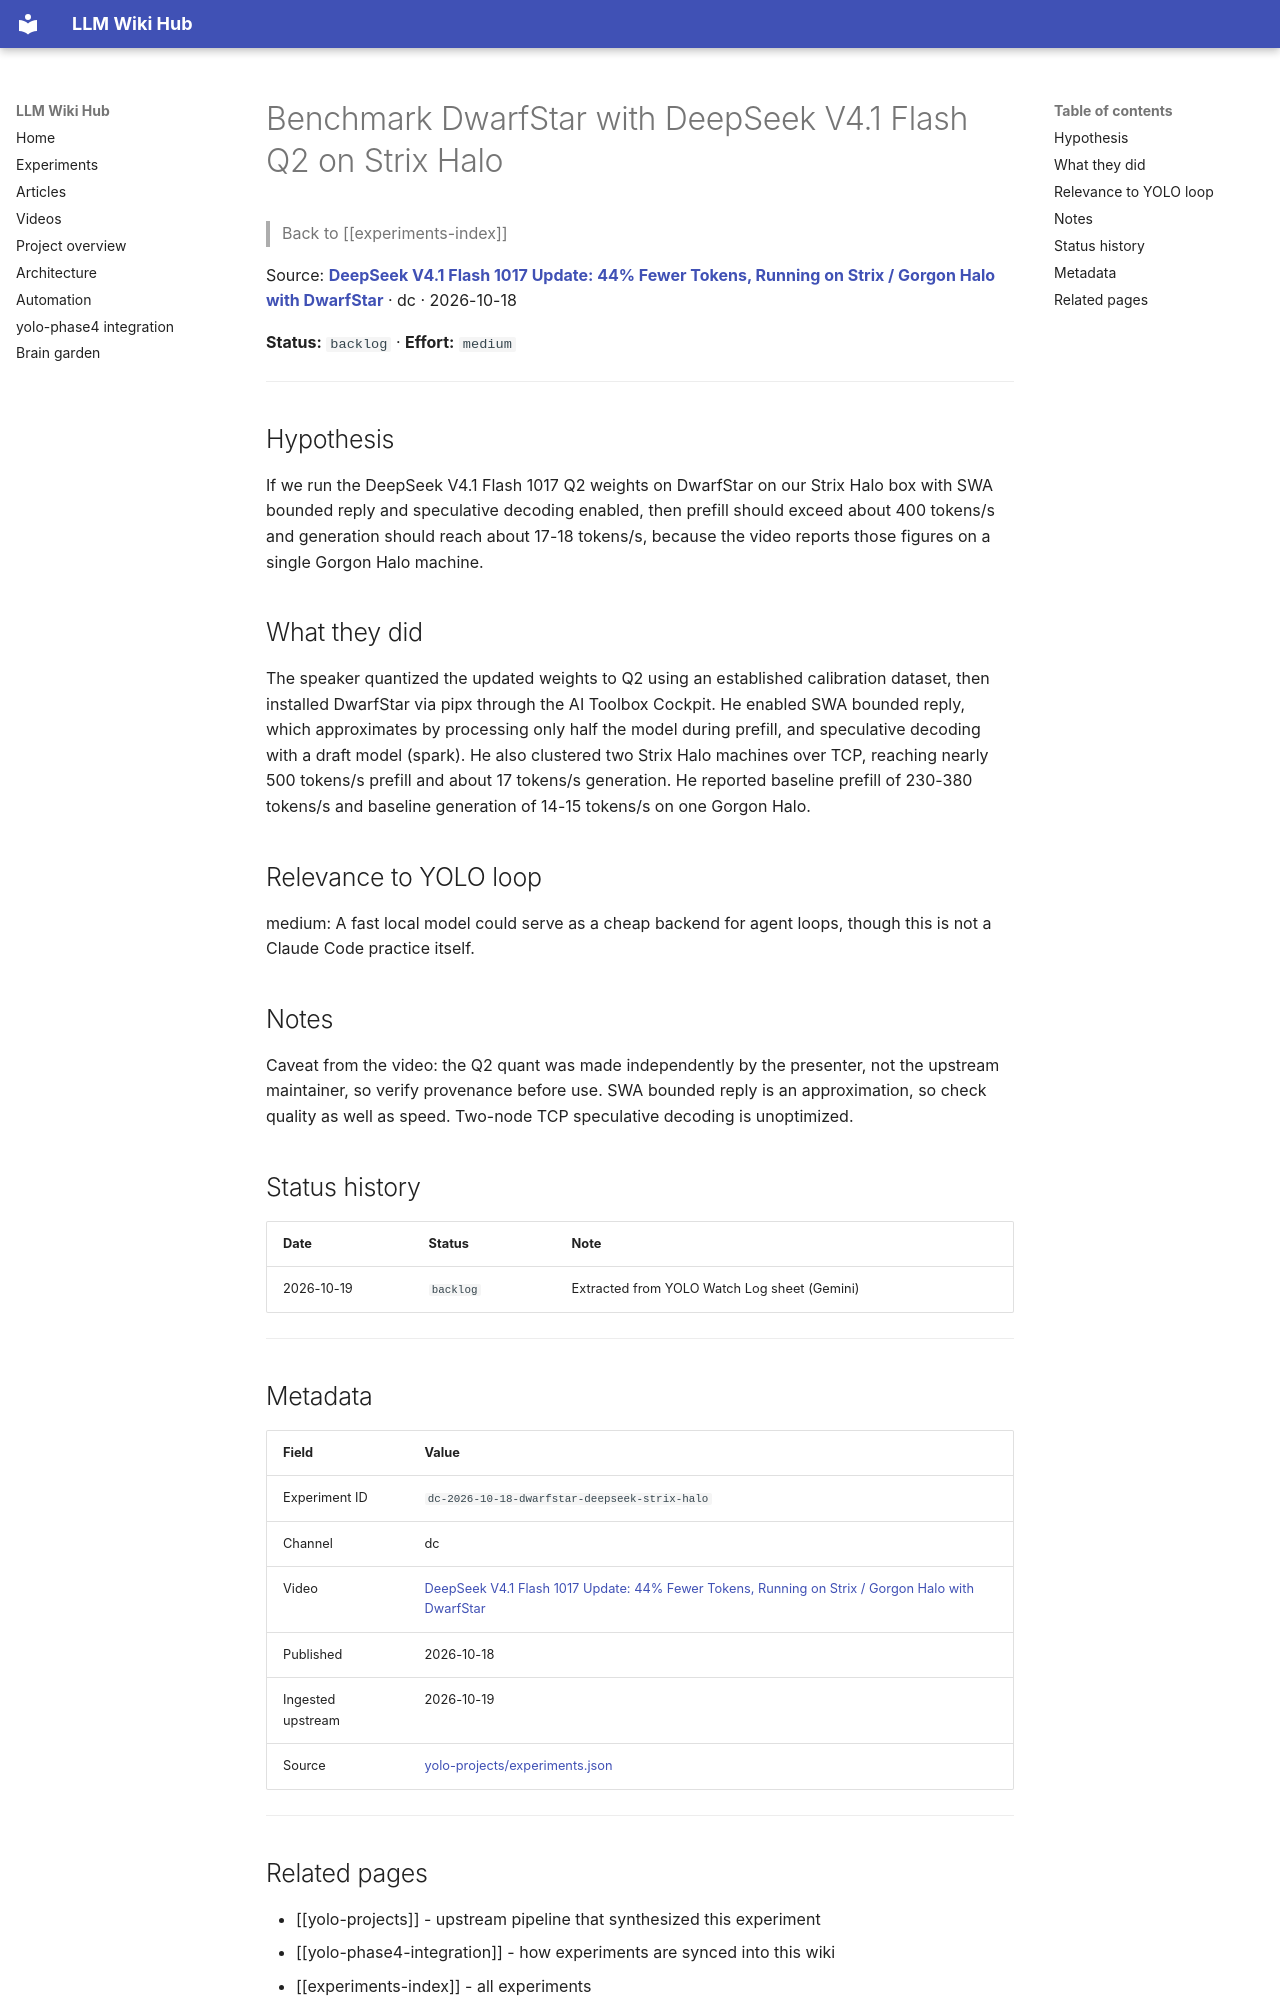

repository: Anguijm/llm-wiki-hub · page: experiments/dc-2026-10-18-dwarfstar-deepseek-strix-halo/index.html · generator: mkdocs

# Benchmark DwarfStar with DeepSeek V4.1 Flash Q2 on Strix Halo

> Back to [[experiments-index]]

Source: **[DeepSeek V4.1 Flash 1017 Update: 44% Fewer Tokens, Running on Strix / Gorgon Halo with DwarfStar](https://www.youtube.com/watch?v=A1vscZzkUg4)** · dc · 2026-10-18

**Status:** `backlog` · **Effort:** `medium`

---

## Hypothesis

If we run the DeepSeek V4.1 Flash 1017 Q2 weights on DwarfStar on our Strix Halo box with SWA bounded reply and speculative decoding enabled, then prefill should exceed about 400 tokens/s and generation should reach about 17-18 tokens/s, because the video reports those figures on a single Gorgon Halo machine.

## What they did

The speaker quantized the updated weights to Q2 using an established calibration dataset, then installed DwarfStar via pipx through the AI Toolbox Cockpit. He enabled SWA bounded reply, which approximates by processing only half the model during prefill, and speculative decoding with a draft model (spark). He also clustered two Strix Halo machines over TCP, reaching nearly 500 tokens/s prefill and about 17 tokens/s generation. He reported baseline prefill of 230-380 tokens/s and baseline generation of 14-15 tokens/s on one Gorgon Halo.

## Relevance to YOLO loop

medium: A fast local model could serve as a cheap backend for agent loops, though this is not a Claude Code practice itself.

## Notes

Caveat from the video: the Q2 quant was made independently by the presenter, not the upstream maintainer, so verify provenance before use. SWA bounded reply is an approximation, so check quality as well as speed. Two-node TCP speculative decoding is unoptimized.

## Status history

| Date | Status | Note |
|---|---|---|
| 2026-10-19 | `backlog` | Extracted from YOLO Watch Log sheet (Gemini) |

---

## Metadata

| Field | Value |
|---|---|
| Experiment ID | `dc-2026-10-18-dwarfstar-deepseek-strix-halo` |
| Channel | dc |
| Video | [DeepSeek V4.1 Flash 1017 Update: 44% Fewer Tokens, Running on Strix / Gorgon Halo with DwarfStar](https://www.youtube.com/watch?v=A1vscZzkUg4) |
| Published | 2026-10-18 |
| Ingested upstream | 2026-10-19 |
| Source | [yolo-projects/experiments.json](https://github.com/Anguijm/yolo-projects/blob/main/experiments.json) |

---
